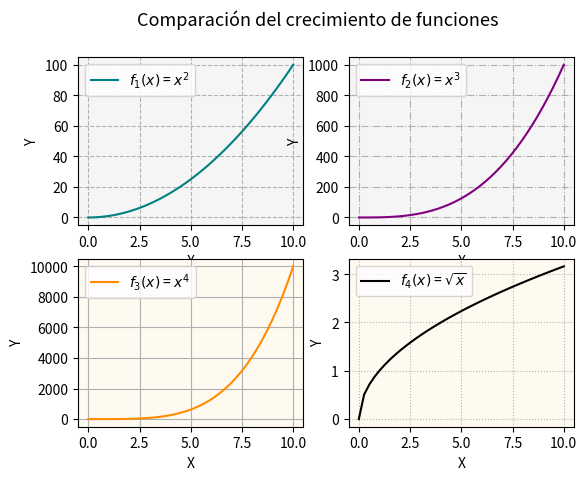

Write the Python code that produced this figure.
# Matplotlib [Python]
# Ejercicios de práctica

# [redacted]
# Version: 2.0

# IMPORTANTE: NO borrar los comentarios
# que aparecen en verde con el hashtag "#"

# Ejercicios de matplotlib
#from cProfile import label #----------Comenté esta línea, porque arrojaba error!
#from turtle import color #-----------Comenté esta línea, porque arrojaba error!
import numpy as np
import matplotlib.pyplot as plt


if __name__ == '__main__':
    print("Bienvenidos a otra clase de Inove con Python")
    print("Line Plot: Figura con múltiples gráficos")

    # NOTA: aproveche los ejemplos "line_plot" y "scatter_plot" de clase

    # Se desea graficar cuatro funciones en una misma figura
    # en cuatros gráficos (axes) distintos. Para el siguiente
    # intervalor de valores de "X":
    x = np.linspace(0, 10, 40)

    # Realizar tres gráficos que representen
    # y1 = x^2 (X al cuadrado)
    # y2 = x^3 (X al cubo)
    # y3 = x^4 (X a la cuarta)
    # y4 = raiz_cuadrada(X)

    # Implementación:
    y1 = x**2
    y2 = x**3
    y3 = x**4
    y4 = np.sqrt(x)

    # Alumnos: Esos cuatro gráficos deben estar colocados
    # en la diposición de 2 filas y 2 columna:
    # ------
    #  graf1 | graf2
    # ------
    #  graf3 | graf4
    # Utilizar add_subplot para lograr este efecto
    # de "2 filas" "2 columna" de gráficos

    # Se debe colocar en la leyenda la función que representa
    # cada gráfico

    # Cada gráfico realizarlo con un color distinto
    # a su elección

    # Colocar una grilla a elección

    # Crear acá su gráfico

    figu = plt.figure()
    st = figu.suptitle('Comparación del crecimiento de funciones', fontsize=13)

    ax1 = figu.add_subplot(2,2,1)
    ax1.plot(x, y1, color = 'teal',label= r'$f_{1}(x)$ = $x^{2}$')
    ax1.set_facecolor('whitesmoke')
    ax1.grid(ls ='--')
    ax1.set_xlabel('X')
    ax1.set_ylabel('Y')
    ax1.legend()
    
    ax2 = figu.add_subplot(2,2,2)
    ax2.plot(x, y2, color = 'purple',label= r'$f_{2}(x)$ = $x^{3}$')
    ax2.set_facecolor('whitesmoke')
    ax2.grid(ls ='-.')
    ax2.set_xlabel('X')
    ax2.set_ylabel('Y')
    ax2.legend()

    ax3 = figu.add_subplot(2,2,3)
    ax3.plot(x, y3, color = 'darkorange',label= r'$f_{3}(x)$ = $x^{4}$')
    ax3.set_facecolor('floralwhite')
    ax3.grid('solid')
    ax3.set_xlabel('X')
    ax3.set_ylabel('Y')
    ax3.legend()


    ax4 = figu.add_subplot(2,2,4)
    ax4.plot(x, y4, color = 'k',label= r'$f_{4}(x)$ = $\sqrt{x}$')
    ax4.set_facecolor('floralwhite')
    ax4.grid(ls =':')
    ax4.set_xlabel('X')
    ax4.set_ylabel('Y')
    ax4.legend()

    
    plt.show() 


    print("terminamos")
